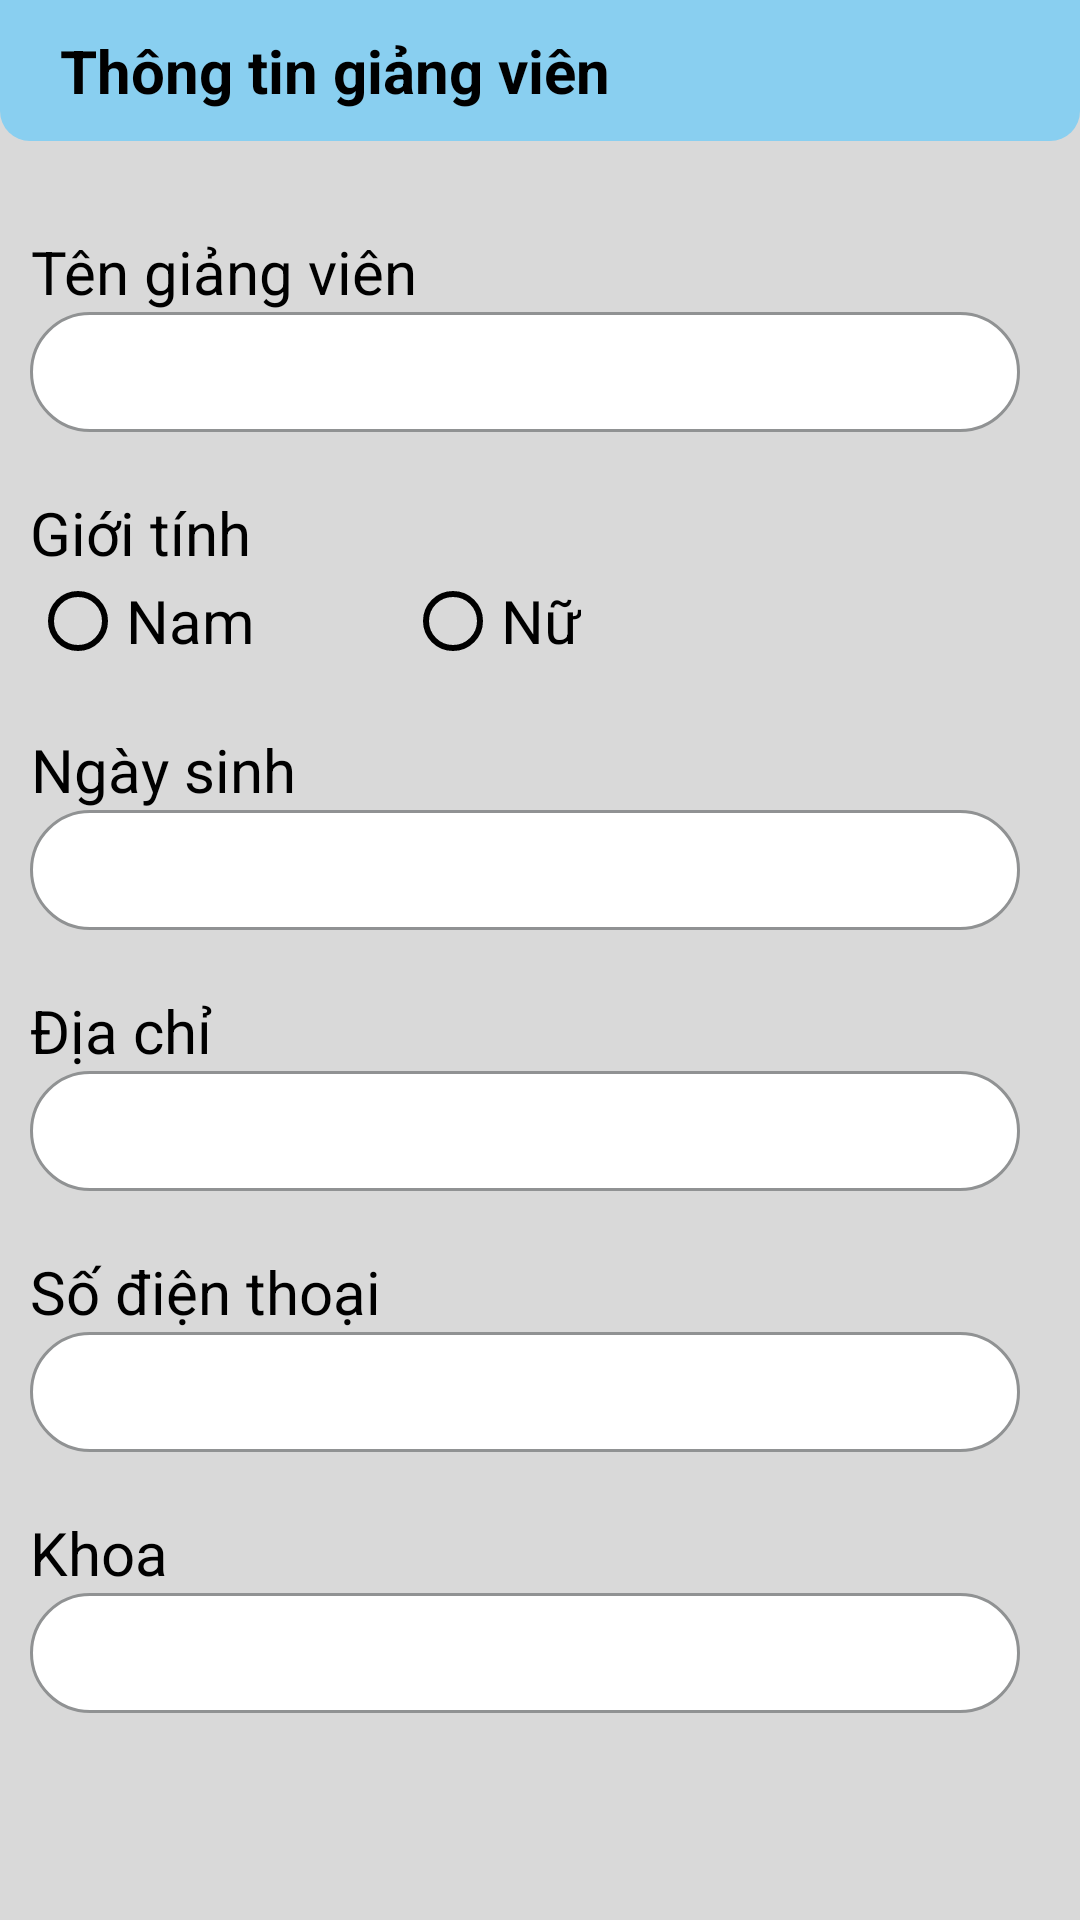

Layout XML and referenced resources for this Android screen:
<!-- AndroidManifest.xml: application theme MyTheme -->
<!-- res/layout/activity_lecture_information.xml -->
<?xml version="1.0" encoding="utf-8"?>
<LinearLayout xmlns:android="http://schemas.android.com/apk/res/android"
    android:layout_width="match_parent"
    android:layout_height="wrap_content"
    android:background="@color/gray"
    android:orientation="vertical">

    <TextView
        android:id="@+id/tvTitleSubjectDialog"
        android:layout_width="match_parent"
        android:layout_height="wrap_content"
        android:background="@drawable/text_background_custom"
        android:paddingLeft="20dp"
        android:paddingTop="10dp"
        android:paddingBottom="10dp"
        android:text="Thông tin giảng viên"
        android:textColor="@color/black"
        android:textSize="20sp"
        android:textStyle="bold" />

    <LinearLayout
        android:layout_width="match_parent"
        android:layout_height="wrap_content"
        android:layout_margin="10dp"
        android:orientation="vertical">

        <TextView
            android:layout_width="wrap_content"
            android:layout_height="wrap_content"
            android:layout_marginTop="20dp"
            android:layout_marginRight="20dp"
            android:layout_weight="1"
            android:text="Tên giảng viên"
            android:textAlignment="viewEnd"
            android:textColor="@color/black"
            android:textColorHint="@color/black"
            android:textSize="20sp"
            android:focusableInTouchMode="true"/>

        <EditText
            android:id="@+id/edtLectureInfoName"
            android:layout_width="match_parent"
            android:layout_height="wrap_content"
            android:layout_marginRight="10dp"
            android:layout_weight="1"
            android:background="@drawable/input_custom"
            android:ems="10"
            android:inputType="text"
            android:paddingLeft="5dp"
            android:paddingTop="5dp"
            android:paddingBottom="5dp"
            android:textColor="@color/black"
            android:textColorHint="@color/black"
            android:textSize="20sp" />

        <TextView
            android:layout_width="wrap_content"
            android:layout_height="wrap_content"
            android:layout_marginTop="20dp"
            android:layout_marginRight="20dp"
            android:layout_weight="1"
            android:text="Giới tính"
            android:textAlignment="viewEnd"
            android:textColor="@color/black"
            android:textColorHint="@color/black"
            android:textSize="20sp" />

        <RadioGroup
            android:id="@+id/rdgLectureInfo"
            android:layout_width="match_parent"
            android:layout_height="match_parent"
            android:layout_weight="1"
            android:orientation="horizontal">

            <RadioButton
                android:id="@+id/rdLectureInfoMale"
                android:layout_width="wrap_content"
                android:layout_height="wrap_content"
                android:layout_marginRight="50sp"
                android:buttonTint="@color/black"
                android:text="Nam"
                android:textColor="@color/black"
                android:textSize="20sp" />

            <RadioButton
                android:id="@+id/rdLectureInfoFermale"
                android:layout_width="wrap_content"
                android:layout_height="wrap_content"
                android:buttonTint="@color/black"
                android:text="Nữ"
                android:textColor="@color/black"
                android:textSize="20sp" />
        </RadioGroup>

        <TextView
            android:layout_width="wrap_content"
            android:layout_height="wrap_content"
            android:layout_marginTop="20dp"
            android:layout_marginRight="20dp"
            android:layout_weight="1"
            android:text="Ngày sinh"
            android:textAlignment="viewEnd"
            android:textColor="@color/black"
            android:textColorHint="@color/black"
            android:textSize="20sp" />

        <EditText
            android:id="@+id/edtLectureInfoBirth"
            android:layout_width="match_parent"
            android:layout_height="wrap_content"
            android:layout_marginRight="10dp"
            android:layout_weight="1"
            android:background="@drawable/input_custom"
            android:ems="10"
            android:inputType="text"
            android:paddingLeft="5dp"
            android:paddingTop="5dp"
            android:paddingBottom="5dp"
            android:textColor="@color/black"
            android:textColorHint="@color/black"
            android:textSize="20sp" />

        <TextView
            android:layout_width="wrap_content"
            android:layout_height="wrap_content"
            android:layout_marginTop="20dp"
            android:layout_marginRight="20dp"
            android:layout_weight="1"
            android:text="Địa chỉ"
            android:textAlignment="viewEnd"
            android:textColor="@color/black"
            android:textColorHint="@color/black"
            android:textSize="20sp" />

        <EditText
            android:id="@+id/edtLectureInfoAddress"
            android:layout_width="match_parent"
            android:layout_height="wrap_content"
            android:layout_marginRight="10dp"
            android:layout_weight="1"
            android:background="@drawable/input_custom"
            android:ems="10"
            android:inputType="text"
            android:paddingLeft="5dp"
            android:paddingTop="5dp"
            android:paddingBottom="5dp"
            android:textColor="@color/black"
            android:textColorHint="@color/black"
            android:textSize="20sp" />

        <TextView
            android:layout_width="wrap_content"
            android:layout_height="wrap_content"
            android:layout_marginTop="20dp"
            android:layout_marginRight="20dp"
            android:layout_weight="1"
            android:text="Số điện thoại"
            android:textAlignment="viewEnd"
            android:textColor="@color/black"
            android:textColorHint="@color/black"
            android:textSize="20sp" />

        <EditText
            android:id="@+id/edtLectureInfoPhone"
            android:layout_width="match_parent"
            android:layout_height="wrap_content"
            android:layout_marginRight="10dp"
            android:layout_weight="1"
            android:background="@drawable/input_custom"
            android:ems="10"
            android:inputType="number"
            android:paddingLeft="5dp"
            android:paddingTop="5dp"
            android:paddingBottom="5dp"
            android:textColor="@color/black"
            android:textColorHint="@color/black"
            android:textSize="20sp" />

        <TextView
            android:layout_width="wrap_content"
            android:layout_height="wrap_content"
            android:layout_marginTop="20dp"
            android:layout_marginRight="20dp"
            android:layout_weight="1"
            android:text="Khoa"
            android:textAlignment="viewEnd"
            android:textColor="@color/black"
            android:textColorHint="@color/black"
            android:textSize="20sp" />

        <EditText
            android:id="@+id/edtLectureInfoDepartment"
            android:layout_width="match_parent"
            android:layout_height="wrap_content"
            android:layout_marginRight="10dp"
            android:layout_weight="1"
            android:background="@drawable/input_custom"
            android:ems="10"
            android:inputType="text"
            android:paddingLeft="5dp"
            android:paddingTop="5dp"
            android:paddingBottom="5dp"
            android:textColor="@color/black"
            android:textColorHint="@color/black"
            android:textSize="20sp" />
    </LinearLayout>
</LinearLayout>
<!-- resources referenced by this layout -->
<resources>
  <color name="black">#FF000000</color>
  <color name="gray">#D9D9D9</color>
  <!-- drawable input_custom (drawable) -->
  <?xml version="1.0" encoding="utf-8"?>
  <selector xmlns:android="http://schemas.android.com/apk/res/android">
      <item android:state_enabled="true" android:state_focused="true">
          <shape android:shape="rectangle">
              <solid android:color="@color/white"/>
              <corners android:radius="20dp"/>
              <stroke android:color="@color/textLightBlue" android:width="2dp"/>
              <size android:height="40dp"/>
          </shape>
      </item>
  
      <item android:state_enabled="true">
          <shape android:shape="rectangle">
              <solid android:color="@color/white"/>
              <corners android:radius="20dp"/>
              <stroke android:color="@color/textColor" android:width="1dp"/>
              <size android:height="40dp"/>
          </shape>
      </item>
  </selector>
  <!-- drawable text_background_custom (drawable) -->
  <?xml version="1.0" encoding="utf-8"?>
  <selector xmlns:android="http://schemas.android.com/apk/res/android">
      <item>
          <shape android:shape="rectangle">
              <corners android:bottomLeftRadius="10dp"
                  android:bottomRightRadius="10dp"/>
              <solid android:color="@color/lightBlue" />
          </shape>
      </item>
  </selector>
  <style name="MyTheme" parent="Theme.AppCompat">
          <item name="actionBarStyle">@style/MyActionbar</item>
      </style>
  <color name="white">#FFFFFFFF</color>
  <color name="textLightBlue">#104F9E</color>
  <color name="textColor">#909293</color>
  <color name="lightBlue">#89CFF0</color>
  <style name="MyActionbar">
          <item name="background">@color/buttonBlue</item>
      </style>
  <color name="buttonBlue">#104F9E</color>
</resources>
